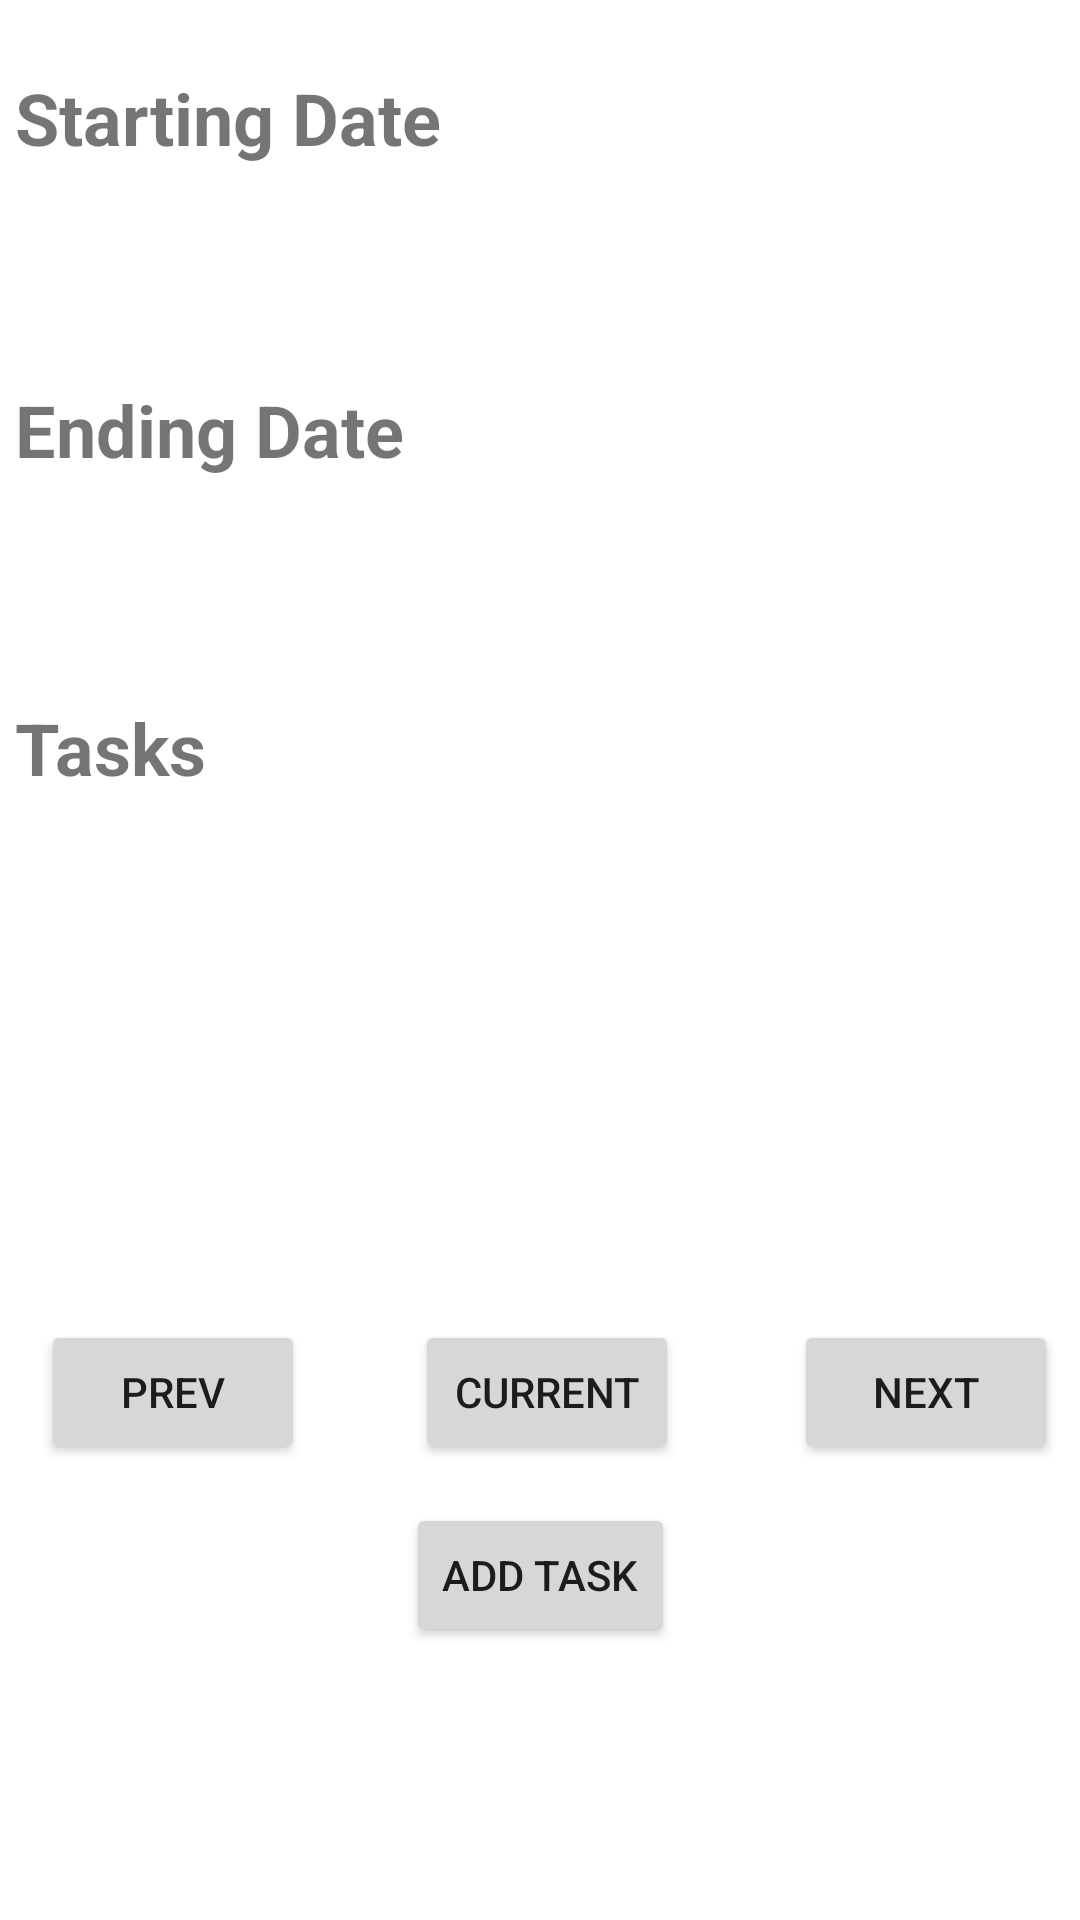

Reconstruct the res/layout file that produces this screen, plus the resources it refers to.
<!-- AndroidManifest.xml: application theme Theme.TaskDiary -->
<!-- res/layout/activity_main.xml -->
<?xml version="1.0" encoding="utf-8"?>
<androidx.constraintlayout.widget.ConstraintLayout xmlns:android="http://schemas.android.com/apk/res/android"
    xmlns:app="http://schemas.android.com/apk/res-auto"
    xmlns:tools="http://schemas.android.com/tools"
    android:layout_width="match_parent"
    android:layout_height="match_parent"
    android:background="#FFFFFF"
    tools:context=".MainActivity">

    <TextView
        android:id="@+id/endDateView"
        android:layout_width="346dp"
        android:layout_height="44dp"
        android:layout_marginTop="12dp"
        android:textAppearance="@style/TextAppearance.AppCompat.Display1"
        app:layout_constraintEnd_toEndOf="parent"
        app:layout_constraintHorizontal_bias="0.491"
        app:layout_constraintStart_toStartOf="parent"
        app:layout_constraintTop_toBottomOf="@+id/textView3" />

    <TextView
        android:id="@+id/startDateView"
        android:layout_width="347dp"
        android:layout_height="46dp"
        android:layout_marginTop="8dp"
        android:textAppearance="@style/TextAppearance.AppCompat.Display1"
        app:layout_constraintEnd_toEndOf="parent"
        app:layout_constraintHorizontal_bias="0.475"
        app:layout_constraintStart_toStartOf="parent"
        app:layout_constraintTop_toBottomOf="@+id/textView2" />

    <TextView
        android:id="@+id/textView2"
        android:layout_width="350dp"
        android:layout_height="38dp"
        android:layout_marginTop="23dp"
        android:text="Starting Date"
        android:textSize="24sp"
        android:textStyle="bold"
        app:layout_constraintEnd_toEndOf="parent"
        app:layout_constraintStart_toStartOf="parent"
        app:layout_constraintTop_toTopOf="parent" />

    <TextView
        android:id="@+id/textView3"
        android:layout_width="350dp"
        android:layout_height="38dp"
        android:layout_marginTop="12dp"
        android:text="Ending Date"
        android:textSize="24sp"
        android:textStyle="bold"
        app:layout_constraintEnd_toEndOf="parent"
        app:layout_constraintHorizontal_bias="0.508"
        app:layout_constraintStart_toStartOf="parent"
        app:layout_constraintTop_toBottomOf="@+id/startDateView" />

    <TextView
        android:id="@+id/textView5"
        android:layout_width="350dp"
        android:layout_height="38dp"
        android:layout_marginTop="12dp"
        android:text="Tasks"
        android:textSize="24sp"
        android:textStyle="bold"
        app:layout_constraintEnd_toEndOf="parent"
        app:layout_constraintHorizontal_bias="0.508"
        app:layout_constraintStart_toStartOf="parent"
        app:layout_constraintTop_toBottomOf="@+id/endDateView" />

    <TextView
        android:id="@+id/tasksView"
        android:layout_width="349dp"
        android:layout_height="145dp"
        android:layout_marginTop="12dp"
        android:textSize="18sp"
        app:layout_constraintEnd_toEndOf="parent"
        app:layout_constraintHorizontal_bias="0.507"
        app:layout_constraintStart_toStartOf="parent"
        app:layout_constraintTop_toBottomOf="@+id/textView5" />

    <Button
        android:id="@+id/button"
        android:layout_width="wrap_content"
        android:layout_height="wrap_content"
        android:layout_marginStart="8dp"
        android:layout_marginLeft="8dp"
        android:onClick="getPrevTask"
        android:text="Prev"
        app:layout_constraintStart_toStartOf="@+id/tasksView"
        app:layout_constraintTop_toTopOf="@+id/button2" />

    <Button
        android:id="@+id/button2"
        android:layout_width="wrap_content"
        android:layout_height="wrap_content"
        android:layout_marginTop="12dp"
        android:onClick="getCurrentTask"
        android:text="Current"
        app:layout_constraintEnd_toEndOf="parent"
        app:layout_constraintHorizontal_bias="0.508"
        app:layout_constraintStart_toStartOf="parent"
        app:layout_constraintTop_toBottomOf="@+id/tasksView" />

    <Button
        android:id="@+id/button3"
        android:layout_width="wrap_content"
        android:layout_height="wrap_content"
        android:layout_marginEnd="2dp"
        android:layout_marginRight="2dp"
        android:onClick="getNextTask"
        android:text="Next"
        app:layout_constraintEnd_toEndOf="@+id/tasksView"
        app:layout_constraintTop_toTopOf="@+id/button2" />

    <Button
        android:id="@+id/button4"
        android:layout_width="wrap_content"
        android:layout_height="wrap_content"
        android:layout_marginTop="13dp"
        android:onClick="navigateToAddTaskIntent"
        android:text="Add Task"
        app:layout_constraintEnd_toEndOf="parent"
        app:layout_constraintStart_toStartOf="parent"
        app:layout_constraintTop_toBottomOf="@+id/button2" />
</androidx.constraintlayout.widget.ConstraintLayout>
<!-- resources referenced by this layout -->
<resources>
  <style name="Theme.TaskDiary" parent="Theme.MaterialComponents.DayNight.DarkActionBar">
          
          <item name="colorPrimary">@color/purple_500</item>
          <item name="colorPrimaryVariant">@color/purple_700</item>
          <item name="colorOnPrimary">@color/white</item>
          
          <item name="colorSecondary">@color/teal_200</item>
          <item name="colorSecondaryVariant">@color/teal_700</item>
          <item name="colorOnSecondary">@color/black</item>
          
          <item name="android:statusBarColor" tools:targetApi="l">?attr/colorPrimaryVariant</item>
          
      </style>
  <!-- not gathered from this repository: default colours our renderer supplied (Android Studio template values) -->
  <color name="purple_500">#FF6200EE</color>
  <color name="purple_700">#FF3700B3</color>
  <color name="teal_200">#FF03DAC5</color>
  <color name="teal_700">#FF018786</color>
  <color name="black">#FF000000</color>
  <color name="white">#FFFFFFFF</color>
</resources>
